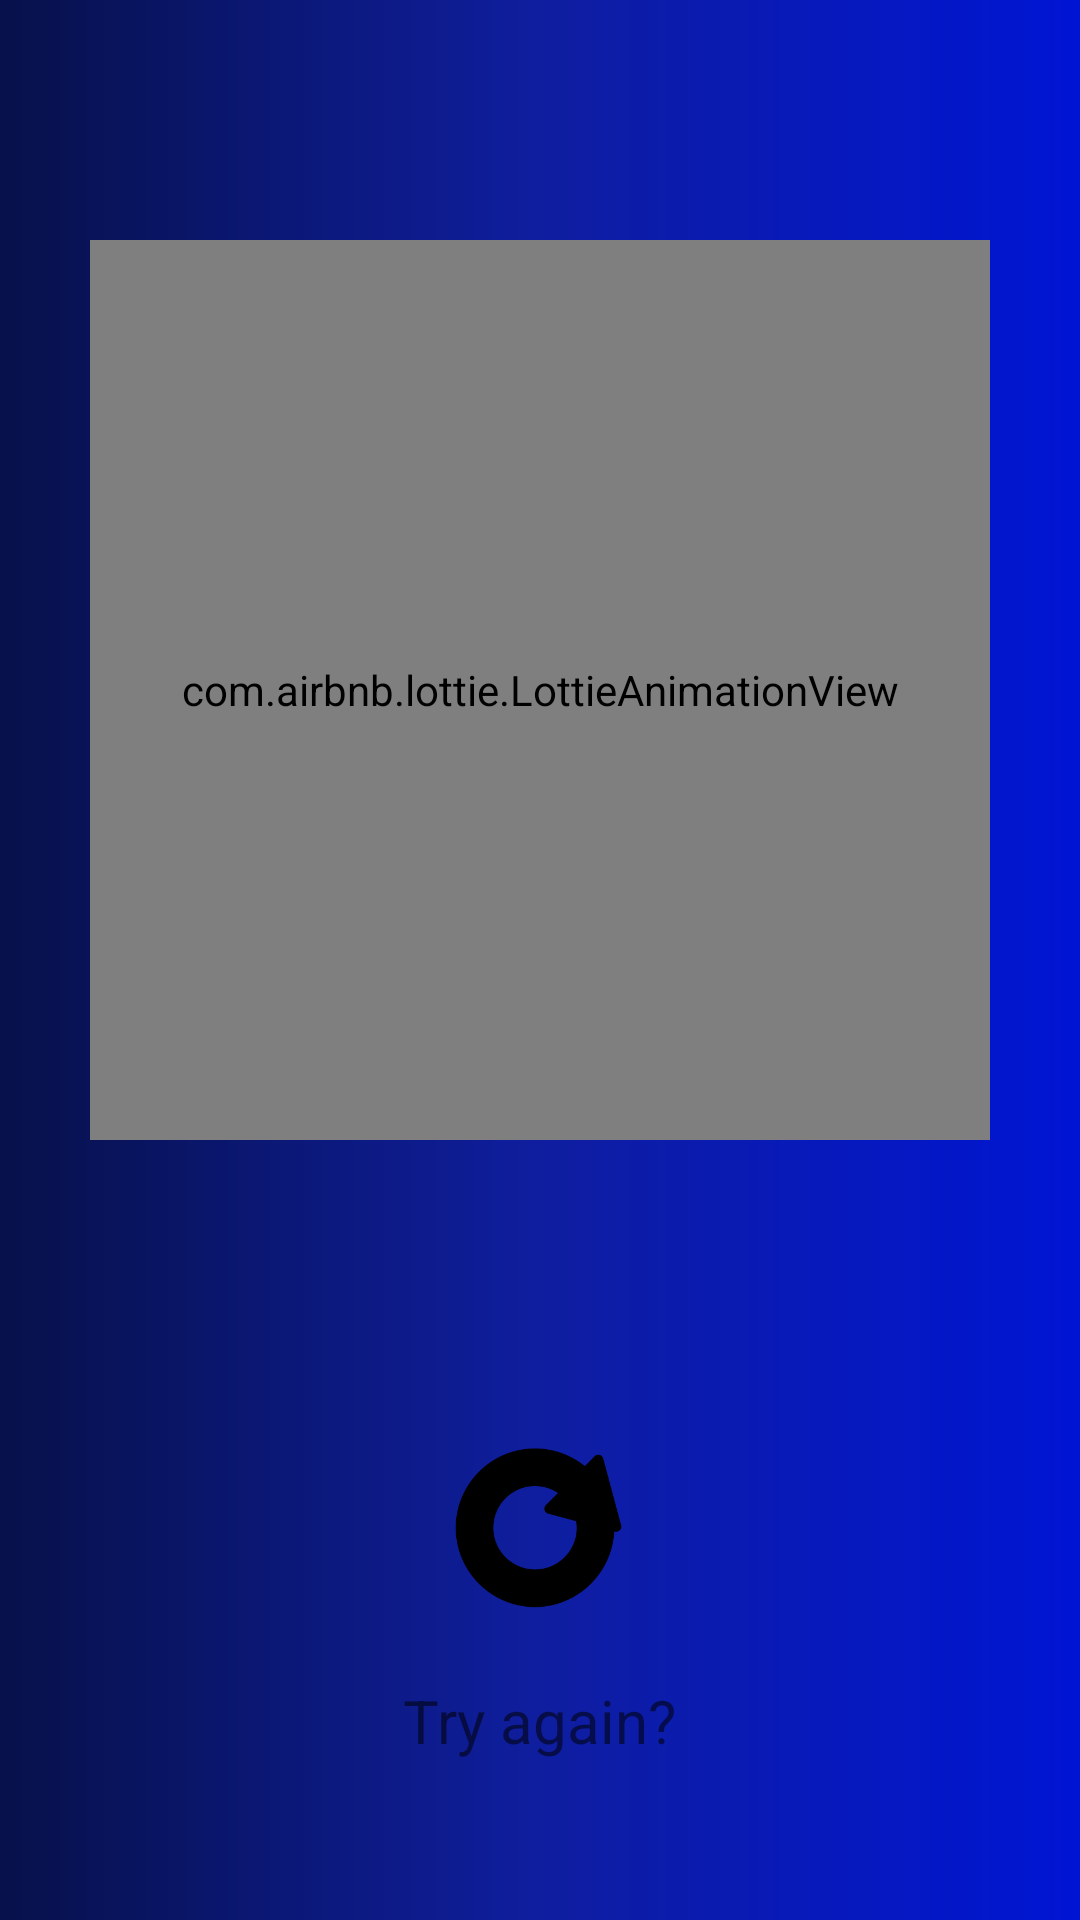

Reconstruct the res/layout file that produces this screen, plus the resources it refers to.
<!-- AndroidManifest.xml: application theme Theme.CrownInfinity -->
<!-- res/layout/activity_winner.xml -->
<?xml version="1.0" encoding="utf-8"?>
<androidx.constraintlayout.widget.ConstraintLayout xmlns:android="http://schemas.android.com/apk/res/android"
    xmlns:app="http://schemas.android.com/apk/res-auto"
    xmlns:tools="http://schemas.android.com/tools"
    android:layout_width="match_parent"
    android:layout_height="match_parent"
    tools:context=".Winner"
    android:background="@drawable/bg_gradient">

    <com.airbnb.lottie.LottieAnimationView
        android:id="@+id/lottie_main"
        android:layout_width="300dp"
        android:layout_height="300dp"
        app:layout_constraintTop_toTopOf="parent"
        app:layout_constraintEnd_toEndOf="parent"
        app:layout_constraintStart_toStartOf="parent"
        app:layout_constraintBottom_toTopOf="@id/btn_again"
        app:lottie_autoPlay="true"
        app:lottie_url="https://assets10.lottiefiles.com/packages/lf20_qzexyedo.json"
        app:lottie_loop="true"
        app:lottie_speed="1"
        android:layout_centerInParent="true" />


    <ImageView
        android:id="@+id/btn_again"
        android:layout_width="100dp"
        android:layout_height="100dp"
        app:layout_constraintTop_toBottomOf="@id/lottie_main"
        app:layout_constraintStart_toStartOf="parent"
        app:layout_constraintEnd_toEndOf="parent"
        app:layout_constraintBottom_toBottomOf="parent"
        android:src="@drawable/again"/>

    <TextView
        android:layout_width="wrap_content"
        android:layout_height="wrap_content"
        android:text="Try again?"
        app:layout_constraintTop_toBottomOf="@id/btn_again"
        app:layout_constraintStart_toStartOf="@id/btn_again"
        app:layout_constraintEnd_toEndOf="@id/btn_again"
        android:textSize="20sp"/>

</androidx.constraintlayout.widget.ConstraintLayout>
<!-- resources referenced by this layout -->
<resources>
  <!-- drawable again: png bitmap (drawable, 5776 bytes) -->
  <!-- drawable bg_gradient (drawable) -->
  <?xml version="1.0" encoding="utf-8"?>
  <shape xmlns:android="http://schemas.android.com/apk/res/android">
      <gradient android:startColor="#07114A" android:centerColor="#0F1E9F" android:endColor="#0015D4"/>
  
  </shape>
  <style name="Theme.CrownInfinity" parent="Theme.MaterialComponents.DayNight.NoActionBar">
          
          <item name="colorPrimary">@color/purple_500</item>
          <item name="colorPrimaryVariant">@color/purple_700</item>
          <item name="colorOnPrimary">@color/white</item>
          
          <item name="colorSecondary">@color/teal_200</item>
          <item name="colorSecondaryVariant">@color/teal_700</item>
          <item name="colorOnSecondary">@color/black</item>
          
          <item name="android:statusBarColor" tools:targetApi="l">@color/black</item>
          
      </style>
  <!-- not gathered from this repository: default colours our renderer supplied (Android Studio template values) -->
  <color name="purple_500">#FF6200EE</color>
  <color name="purple_700">#FF3700B3</color>
  <color name="teal_200">#FF03DAC5</color>
  <color name="teal_700">#FF018786</color>
  <color name="black">#FF000000</color>
  <color name="white">#FFFFFFFF</color>
</resources>
